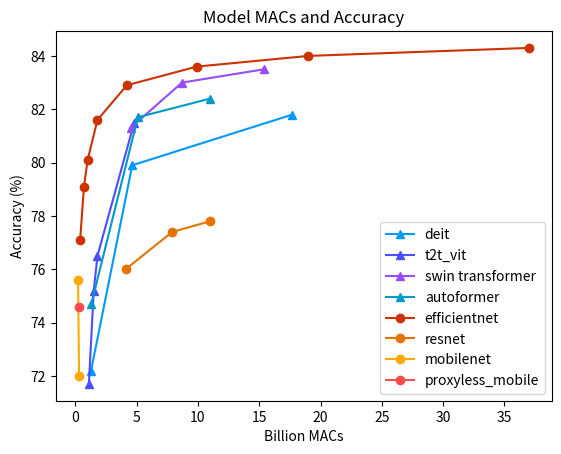

Write the Python code that produced this figure.
from dataclasses import dataclass
import matplotlib.pyplot as plt

@dataclass
class ModelInfo:
    b_macs : float = 0.0
    acc : float =  0.0
    m_params : float = 0.0


modelinfo_dict = dict(
    deit_base = ModelInfo(17.7, 81.8),
    deit_small = ModelInfo(4.64, 79.9),
    deit_tiny = ModelInfo(1.28, 72.2),
    t2t_vit_14 = ModelInfo(4.8, 81.5),
    t2t_vit_12 = ModelInfo(1.8, 76.5),
    t2t_vit_10 = ModelInfo(1.5, 75.2),
    t2t_vit_7 = ModelInfo(1.1, 71.7),
    swin_base = ModelInfo(15.4, 83.5),
    swin_small = ModelInfo(8.7, 83),
    swin_tiny = ModelInfo(4.5, 81.3),
    autoformer_base = ModelInfo(11, 82.4),
    autoformer_small = ModelInfo(5.1, 81.7),
    autoformer_tiny = ModelInfo(1.3, 74.7),
    efficientnet_b7 = ModelInfo(37, 84.3),
    efficientnet_b6 = ModelInfo(19, 84),
    efficientnet_b5 = ModelInfo(9.9, 83.6),
    efficientnet_b4 = ModelInfo(4.2, 82.9),
    efficientnet_b3 = ModelInfo(1.8, 81.6),
    efficientnet_b2 = ModelInfo(1.0, 80.1),
    efficientnet_b1 = ModelInfo(0.7, 79.1),
    efficientnet_b0 = ModelInfo(0.39, 77.1),
    resnet_152 = ModelInfo(11, 77.8),
    resnet_101 = ModelInfo(7.9, 77.4),
    resnet_50 = ModelInfo(4.1, 76),
    mobilenet_v2 = ModelInfo(0.3, 72),
    mobilenet_v3_large = ModelInfo(0.22, 75.6),
    proxyless_mobile = ModelInfo(0.32, 74.6)
)


deit_list = ['deit_tiny', 'deit_small', 'deit_base']
t2t_vit_list = ['t2t_vit_7', 't2t_vit_10', 't2t_vit_12', 't2t_vit_14']
swin_list = ['swin_tiny', 'swin_small', 'swin_base']
autoformer_list = ['autoformer_base', 'autoformer_small', 'autoformer_tiny']
efficientnet_list = [f'efficientnet_b{v}' for v in range(0, 8)]
resnet_list = ['resnet_50', 'resnet_101', 'resnet_152']
mobilenet_list = ['mobilenet_v2', 'mobilenet_v3_large']
proxyless_mobile_list = ['proxyless_mobile']

plt.plot([modelinfo_dict[x].b_macs for x in deit_list], 
         [modelinfo_dict[x].acc for x in deit_list],
         label='deit', c='#0099ff', marker='^')
plt.plot([modelinfo_dict[x].b_macs for x in t2t_vit_list], 
         [modelinfo_dict[x].acc for x in t2t_vit_list],
         label='t2t_vit', c='#4d4dff', marker='^')
plt.plot([modelinfo_dict[x].b_macs for x in swin_list], 
         [modelinfo_dict[x].acc for x in swin_list], 
         label='swin transformer', c='#944dff', marker='^')
plt.plot([modelinfo_dict[x].b_macs for x in autoformer_list], 
         [modelinfo_dict[x].acc for x in autoformer_list], 
         label='autoformer', c='#0099cc', marker='^')
    
plt.plot([modelinfo_dict[x].b_macs for x in efficientnet_list], 
         [modelinfo_dict[x].acc for x in efficientnet_list], 
         label='efficientnet', c='#cc3300', marker='o')
plt.plot([modelinfo_dict[x].b_macs for x in resnet_list], 
         [modelinfo_dict[x].acc for x in resnet_list], 
         label='resnet', c='#e67300', marker='o')
plt.plot([modelinfo_dict[x].b_macs for x in mobilenet_list], 
         [modelinfo_dict[x].acc for x in mobilenet_list], 
         label='mobilenet', c='#ffaa00', marker='o')
plt.plot([modelinfo_dict[x].b_macs for x in proxyless_mobile_list], 
         [modelinfo_dict[x].acc for x in proxyless_mobile_list], 
         label='proxyless_mobile', c='#ff4d4d', marker='o')

plt.title('Model MACs and Accuracy')
plt.xlabel('Billion MACs')
plt.ylabel('Accuracy (%)')
plt.legend()
plt.savefig('tmp.png')